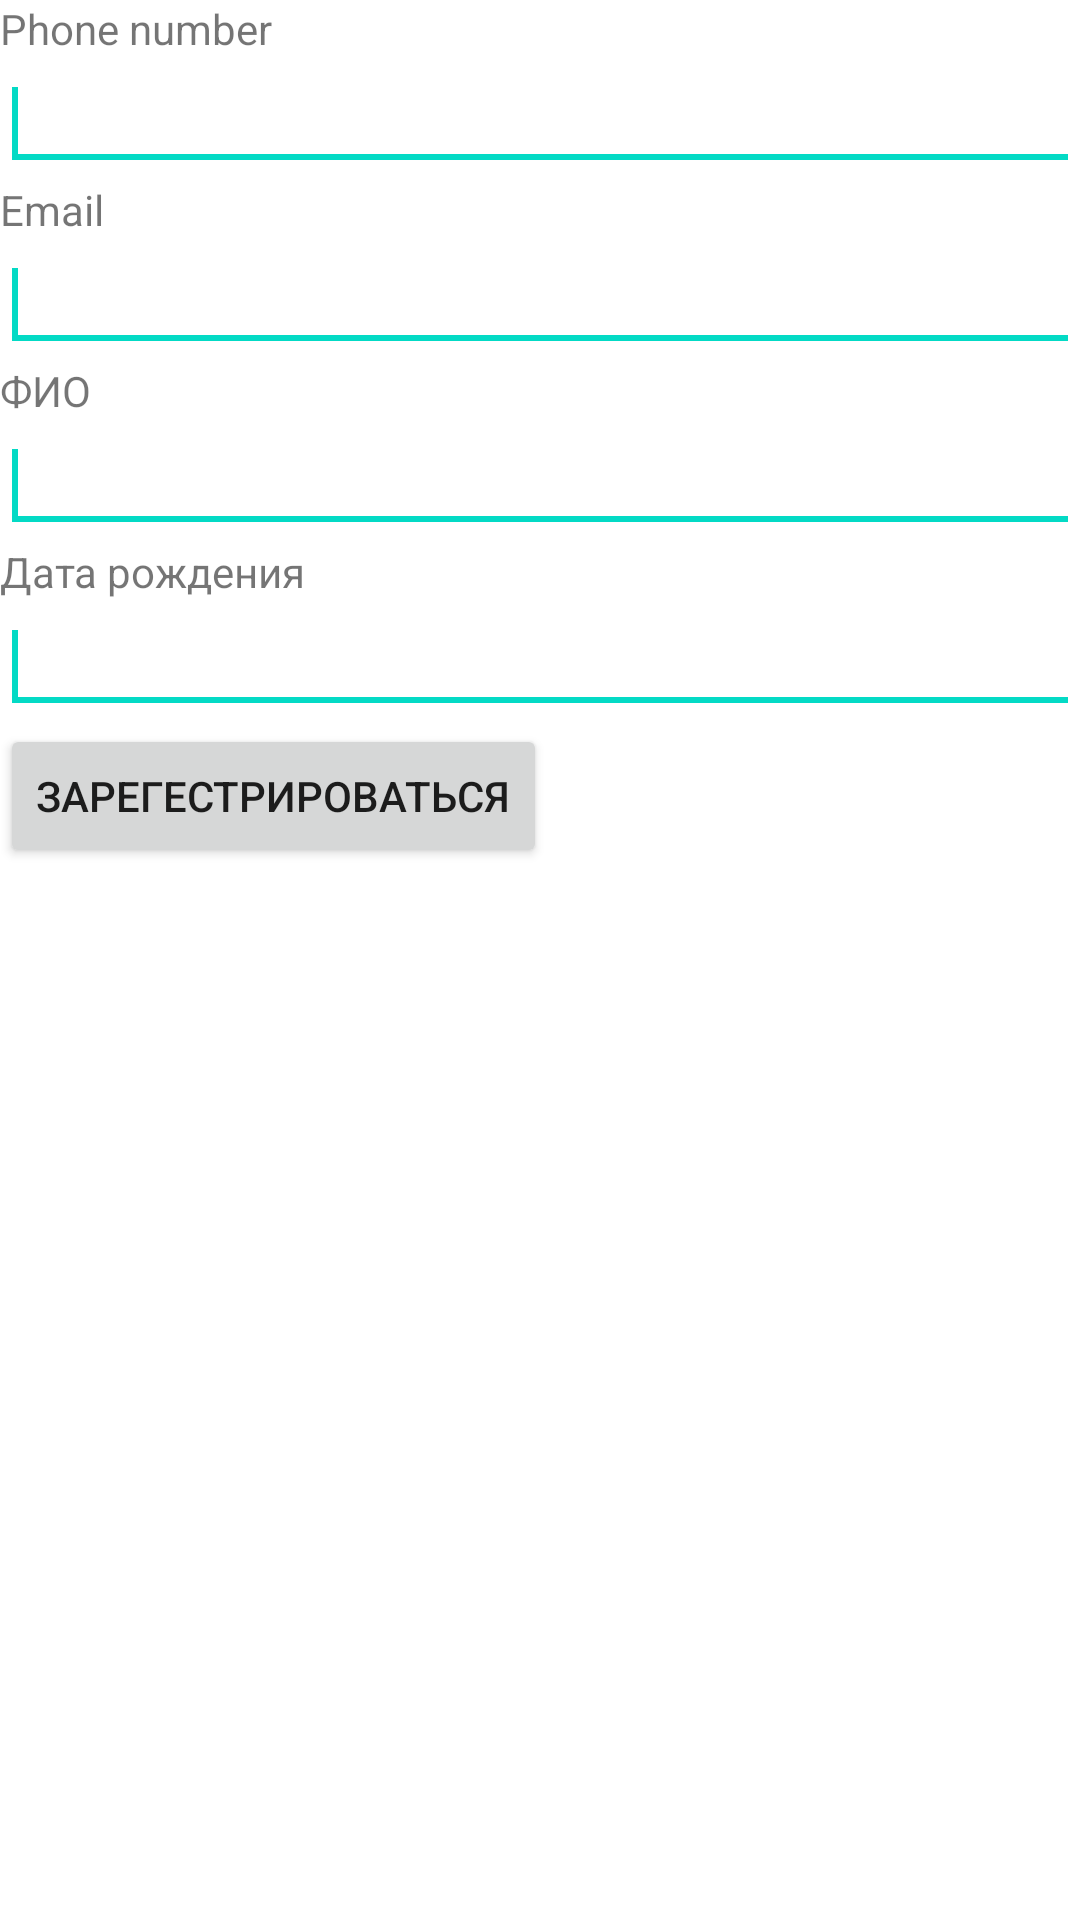

Here is an Android app screen rendered from its layout file. Give the layout XML and the strings, colors and styles it references.
<!-- AndroidManifest.xml: application theme Theme.MyHW -->
<!-- res/layout/activity_register.xml -->
<?xml version="1.0" encoding="utf-8"?>
<LinearLayout xmlns:android="http://schemas.android.com/apk/res/android"
    android:orientation="vertical" android:layout_width="match_parent"
    android:layout_height="match_parent">
    <TextView
        android:layout_width="wrap_content"
        android:layout_height="wrap_content"
        android:text="Phone number"
        />
    <android.inputmethodservice.ExtractEditText
        android:id="@+id/phonenumber"
        android:layout_width="match_parent"
        android:layout_height="wrap_content"
        android:ems="10"
        android:inputType="phone"
        />
    <TextView
        android:layout_width="wrap_content"
        android:layout_height="wrap_content"
        android:text="Email"
        />
    <android.inputmethodservice.ExtractEditText
        android:id="@+id/email"
        android:layout_width="match_parent"
        android:layout_height="wrap_content"
        android:ems="10"
        android:inputType="textEmailAddress"
        />
    <TextView
        android:layout_width="wrap_content"
        android:layout_height="wrap_content"
        android:text="ФИО"
        />
    <android.inputmethodservice.ExtractEditText
        android:id="@+id/name"
        android:layout_width="match_parent"
        android:layout_height="wrap_content"
        android:ems="10"
        android:inputType="textPersonName"
        />
    <TextView
        android:layout_width="wrap_content"
        android:layout_height="wrap_content"
        android:text="Дата рождения"
        />
    <android.inputmethodservice.ExtractEditText
        android:id="@+id/date"
        android:layout_width="match_parent"
        android:layout_height="wrap_content"
        android:ems="10"
        android:inputType="date"
        />
    <Button
        android:id="@+id/button_reg"
        android:layout_width="wrap_content"
        android:layout_height="wrap_content"
        android:text="Зарегестрироваться" />

</LinearLayout>
<!-- resources referenced by this layout -->
<resources>
  <style name="Theme.MyHW" parent="Theme.MaterialComponents.DayNight.DarkActionBar">
          
          <item name="colorPrimary">@color/purple_500</item>
          <item name="colorPrimaryVariant">@color/purple_700</item>
          <item name="colorOnPrimary">@color/white</item>
          
          <item name="colorSecondary">@color/teal_200</item>
          <item name="colorSecondaryVariant">@color/teal_700</item>
          <item name="colorOnSecondary">@color/black</item>
          
          <item name="android:statusBarColor" tools:targetApi="l">?attr/colorPrimaryVariant</item>
          
      </style>
  <!-- not gathered from this repository: default colours our renderer supplied (Android Studio template values) -->
  <color name="purple_500">#FF6200EE</color>
  <color name="purple_700">#FF3700B3</color>
  <color name="teal_200">#FF03DAC5</color>
  <color name="teal_700">#FF018786</color>
  <color name="black">#FF000000</color>
  <color name="white">#FFFFFFFF</color>
</resources>
